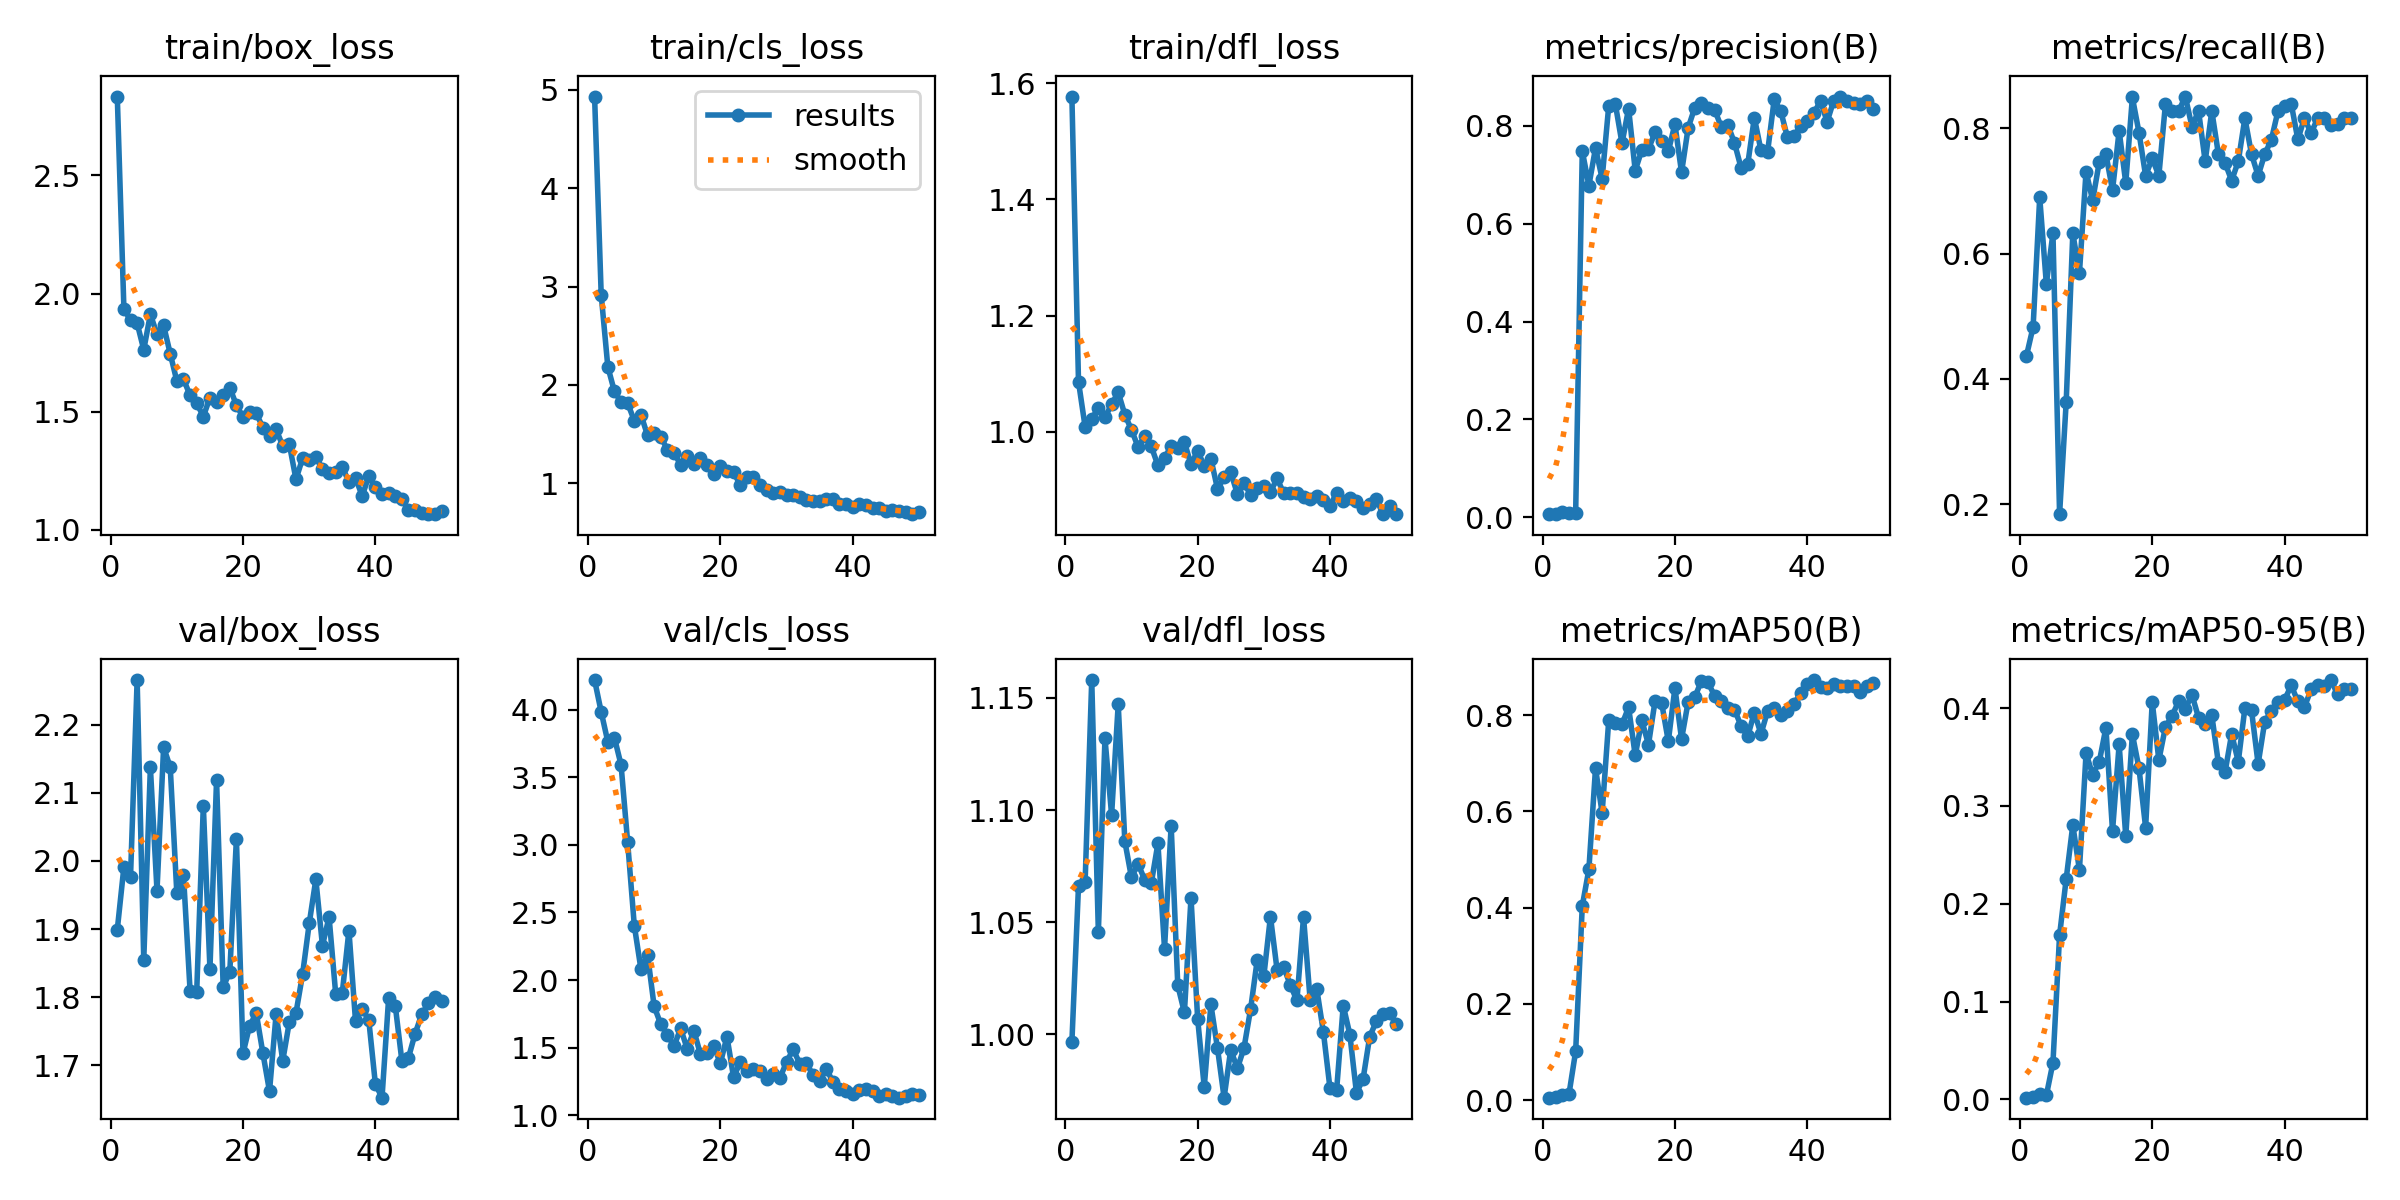

Source data for this figure (header and first rows):
epoch, time, train/box_loss, train/cls_loss, train/dfl_loss, metrics/precision(B), metrics/recall(B), metrics/mAP50(B), metrics/mAP50-95(B), val/box_loss, val/cls_loss, val/dfl_loss, lr/pg0, lr/pg1, lr/pg2
1, 74.46, 2.834, 4.933, 1.577, 0.00633, 0.4368, 0.00491, 0.00182, 1.899, 4.219, 0.9966, 0.00034, 0.00034, 0.00034
2, 140, 1.937, 2.916, 1.086, 0.007, 0.4828, 0.00646, 0.0021, 1.991, 3.983, 1.066, 0.0006861, 0.0006861, 0.0006861
3, 205.2, 1.886, 2.185, 1.009, 0.01, 0.6897, 0.0114, 0.00538, 1.977, 3.762, 1.068, 0.001018, 0.001018, 0.001018
4, 269.9, 1.875, 1.933, 1.023, 0.008, 0.5517, 0.01304, 0.00409, 2.266, 3.791, 1.158, 0.001336, 0.001336, 0.001336
5, 334.2, 1.763, 1.826, 1.041, 0.00917, 0.6322, 0.1014, 0.03756, 1.855, 3.592, 1.046, 0.001639, 0.001639, 0.001639
6, 399.5, 1.913, 1.812, 1.025, 0.7484, 0.1839, 0.4032, 0.1678, 2.138, 3.018, 1.132, 0.001802, 0.001802, 0.001802
7, 464.6, 1.829, 1.637, 1.048, 0.6779, 0.363, 0.4796, 0.2254, 1.956, 2.404, 1.098, 0.001762, 0.001762, 0.001762
8, 529.1, 1.865, 1.698, 1.068, 0.7546, 0.6322, 0.6894, 0.2804, 2.167, 2.082, 1.147, 0.001723, 0.001723, 0.001723
9, 593, 1.746, 1.487, 1.03, 0.6922, 0.5688, 0.5965, 0.2345, 2.138, 2.189, 1.086, 0.001683, 0.001683, 0.001683
10, 655.6, 1.63, 1.51, 1.004, 0.8412, 0.7308, 0.7895, 0.3536, 1.952, 1.806, 1.07, 0.001644, 0.001644, 0.001644
11, 714.7, 1.638, 1.473, 0.9742, 0.8442, 0.6849, 0.7834, 0.3319, 1.98, 1.674, 1.076, 0.001604, 0.001604, 0.001604
12, 773.2, 1.57, 1.341, 0.9922, 0.7645, 0.7462, 0.7805, 0.3451, 1.809, 1.594, 1.069, 0.001564, 0.001564, 0.001564
13, 831.9, 1.537, 1.309, 0.9749, 0.8352, 0.7586, 0.8162, 0.3798, 1.808, 1.512, 1.067, 0.001525, 0.001525, 0.001525
14, 895.4, 1.48, 1.189, 0.9423, 0.7086, 0.7012, 0.716, 0.2743, 2.081, 1.642, 1.085, 0.001485, 0.001485, 0.001485
15, 967.4, 1.56, 1.282, 0.955, 0.7507, 0.796, 0.7891, 0.3627, 1.842, 1.491, 1.038, 0.001446, 0.001446, 0.001446
16, 1035, 1.543, 1.193, 0.9755, 0.7524, 0.7126, 0.7385, 0.2692, 2.119, 1.627, 1.093, 0.001406, 0.001406, 0.001406
17, 1109, 1.57, 1.255, 0.9719, 0.787, 0.8492, 0.8295, 0.3733, 1.815, 1.451, 1.022, 0.001366, 0.001366, 0.001366
18, 1178, 1.602, 1.187, 0.9824, 0.7684, 0.7931, 0.8247, 0.3384, 1.837, 1.464, 1.01, 0.001327, 0.001327, 0.001327
19, 1244, 1.528, 1.093, 0.9442, 0.748, 0.7241, 0.7455, 0.2778, 2.032, 1.515, 1.061, 0.001287, 0.001287, 0.001287
20, 1315, 1.478, 1.178, 0.9674, 0.8035, 0.7519, 0.8563, 0.4062, 1.718, 1.384, 1.007, 0.001248, 0.001248, 0.001248
21, 1378, 1.5, 1.123, 0.9413, 0.7048, 0.7241, 0.75, 0.3468, 1.758, 1.582, 0.9765, 0.001208, 0.001208, 0.001208
22, 1441, 1.493, 1.111, 0.9541, 0.796, 0.8391, 0.8276, 0.3808, 1.776, 1.282, 1.013, 0.001168, 0.001168, 0.001168
23, 1511, 1.433, 0.9853, 0.902, 0.8372, 0.8275, 0.8369, 0.392, 1.718, 1.391, 0.9938, 0.001129, 0.001129, 0.001129
24, 1578, 1.398, 1.068, 0.9217, 0.8461, 0.8276, 0.8711, 0.4071, 1.662, 1.326, 0.9718, 0.001089, 0.001089, 0.001089
25, 1645, 1.426, 1.063, 0.9306, 0.8372, 0.8506, 0.8676, 0.399, 1.775, 1.344, 0.9931, 0.00105, 0.00105, 0.00105
26, 1710, 1.356, 0.981, 0.8935, 0.833, 0.8027, 0.8398, 0.4135, 1.707, 1.329, 0.9848, 0.00101, 0.00101, 0.00101
27, 1776, 1.362, 0.933, 0.9121, 0.7976, 0.8276, 0.8299, 0.3901, 1.764, 1.266, 0.9939, 0.0009704, 0.0009704, 0.0009704
28, 1841, 1.215, 0.9053, 0.8918, 0.8016, 0.7471, 0.8152, 0.384, 1.777, 1.304, 1.011, 0.0009308, 0.0009308, 0.0009308
29, 1905, 1.303, 0.9081, 0.9039, 0.765, 0.8276, 0.8115, 0.3927, 1.834, 1.275, 1.033, 0.0008912, 0.0008912, 0.0008912
30, 1970, 1.295, 0.8832, 0.9065, 0.7138, 0.7586, 0.7769, 0.3435, 1.908, 1.394, 1.026, 0.0008516, 0.0008516, 0.0008516
31, 2034, 1.31, 0.8852, 0.8962, 0.7216, 0.7448, 0.7559, 0.3343, 1.973, 1.488, 1.053, 0.000812, 0.000812, 0.000812
32, 2098, 1.259, 0.8617, 0.9201, 0.8166, 0.7164, 0.8052, 0.3735, 1.876, 1.383, 1.029, 0.0007724, 0.0007724, 0.0007724
33, 2162, 1.241, 0.8277, 0.8945, 0.7496, 0.7471, 0.7607, 0.3451, 1.918, 1.388, 1.03, 0.0007328, 0.0007328, 0.0007328
34, 2228, 1.246, 0.8149, 0.8942, 0.7466, 0.8161, 0.8079, 0.3999, 1.805, 1.297, 1.022, 0.0006932, 0.0006932, 0.0006932
35, 2294, 1.267, 0.8227, 0.8953, 0.8539, 0.7586, 0.8137, 0.3977, 1.807, 1.253, 1.015, 0.0006536, 0.0006536, 0.0006536
36, 2360, 1.202, 0.8368, 0.8885, 0.8294, 0.7241, 0.7992, 0.3428, 1.898, 1.346, 1.052, 0.000614, 0.000614, 0.000614
37, 2424, 1.221, 0.8422, 0.8847, 0.7765, 0.7587, 0.809, 0.3861, 1.764, 1.248, 1.015, 0.0005744, 0.0005744, 0.0005744
38, 2488, 1.144, 0.7913, 0.8901, 0.7792, 0.7816, 0.8237, 0.3966, 1.783, 1.194, 1.02, 0.0005348, 0.0005348, 0.0005348
39, 2553, 1.228, 0.7896, 0.8821, 0.8002, 0.8276, 0.8452, 0.4065, 1.766, 1.179, 1.001, 0.0004952, 0.0004952, 0.0004952
40, 2617, 1.184, 0.7592, 0.8733, 0.8103, 0.8347, 0.864, 0.4084, 1.672, 1.158, 0.9759, 0.0004556, 0.0004556, 0.0004556
41, 2681, 1.154, 0.7892, 0.8945, 0.8268, 0.8391, 0.8727, 0.423, 1.652, 1.184, 0.9752, 0.000416, 0.000416, 0.000416
42, 2746, 1.155, 0.7818, 0.881, 0.8501, 0.7821, 0.8573, 0.4068, 1.799, 1.194, 1.013, 0.0003764, 0.0003764, 0.0003764
43, 2808, 1.146, 0.7483, 0.8871, 0.8085, 0.8161, 0.856, 0.4011, 1.788, 1.179, 0.9999, 0.0003368, 0.0003368, 0.0003368
44, 2869, 1.132, 0.7455, 0.8814, 0.8517, 0.7922, 0.8641, 0.4189, 1.706, 1.145, 0.9738, 0.0002972, 0.0002972, 0.0002972
45, 2929, 1.084, 0.7226, 0.8687, 0.8598, 0.8161, 0.8605, 0.4235, 1.711, 1.154, 0.9801, 0.0002576, 0.0002576, 0.0002576
46, 2989, 1.086, 0.7234, 0.8767, 0.8506, 0.8161, 0.8608, 0.4227, 1.746, 1.143, 0.999, 0.000218, 0.000218, 0.000218
47, 3048, 1.074, 0.7208, 0.8848, 0.8468, 0.8046, 0.8602, 0.4286, 1.775, 1.131, 1.006, 0.0001784, 0.0001784, 0.0001784
48, 3109, 1.067, 0.7105, 0.8584, 0.8438, 0.8072, 0.8486, 0.4141, 1.791, 1.141, 1.009, 0.0001388, 0.0001388, 0.0001388
49, 3168, 1.07, 0.6854, 0.8728, 0.8513, 0.8161, 0.8607, 0.419, 1.801, 1.155, 1.009, 9.92e-05, 9.92e-05, 9.92e-05
50, 3228, 1.08, 0.7046, 0.8589, 0.8334, 0.8161, 0.8665, 0.4197, 1.795, 1.149, 1.005, 5.96e-05, 5.96e-05, 5.96e-05
